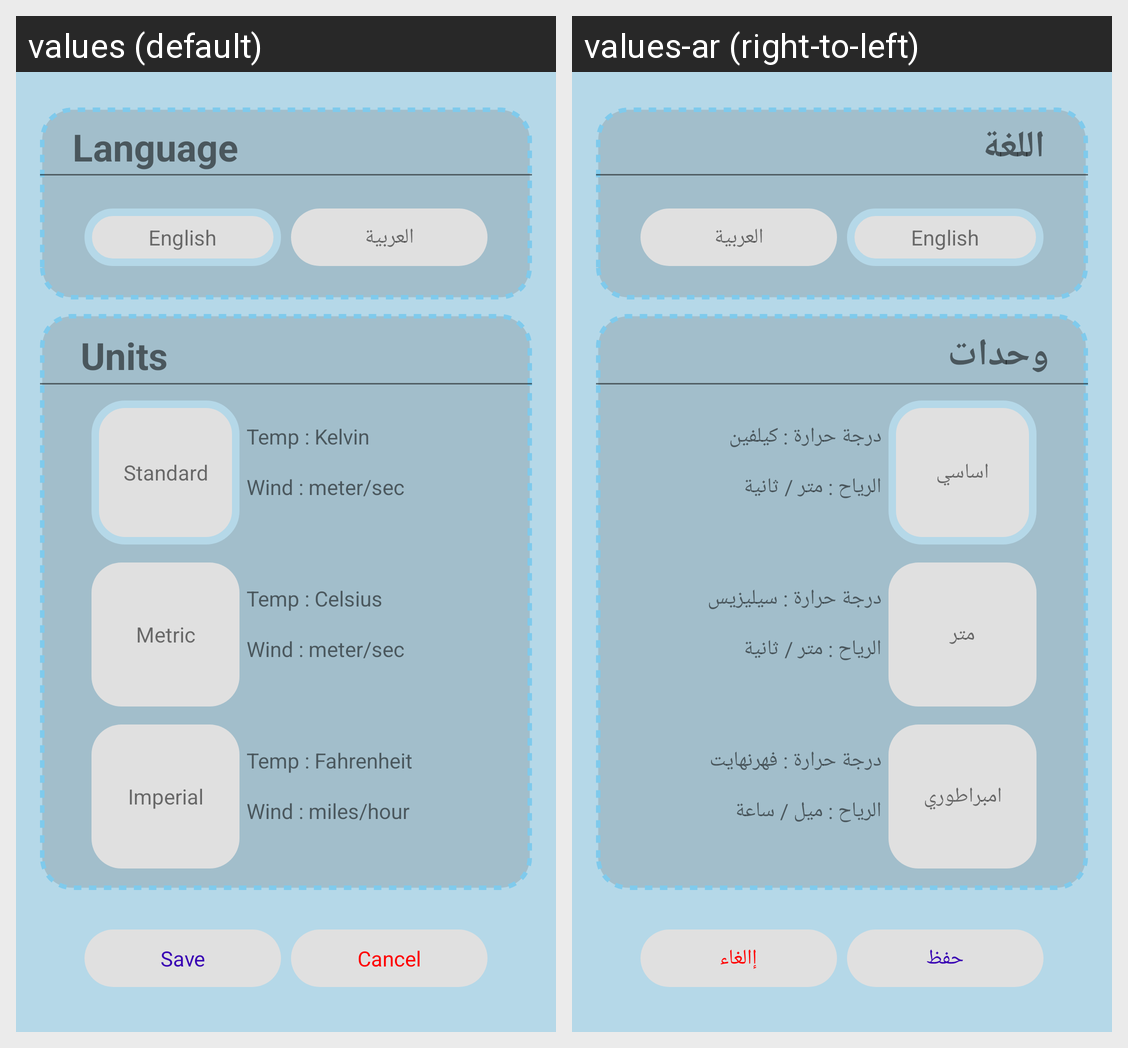

Strings drawn on this Android screen and how each of the app's shown locales translates them:
Android screen res/layout/activity_settings.xml rendered under 2 locales, left to right: values (default), values-ar (right-to-left). Device: Nexus 5 (rendered at 1080×1920; each locale shown at half size, 540×960, under a caption strip naming it); theme Theme.MVVM.
Strings drawn on this screen, with the default value and each locale's value (text and hints the layout hard-codes, and strings that could not be matched under every locale, appear in the picture but are not listed):

language_settings_TV
  values: Language
  values-ar: اللغة

arabic_btn_settings
  values: العربية
  values-ar: العربية  [not translated; the default value is used]

english_btn_settings
  values: English
  values-ar: English  [not translated; the default value is used]

unitLabel_settings_TV
  values: Units
  values-ar: وحدات

standard_btn_settings
  values: Standard
  values-ar: اساسي

setting_tempDesc
  values: Temp : Kelvin
  values-ar: درجة حرارة : كيلفين

setting_windDesc
  values: Wind : meter/sec
  values-ar: الرياح : متر / ثانية

metric_btn_settings
  values: Metric
  values-ar: متر

setting_metricTempDesc
  values: Temp : Celsius
  values-ar: درجة حرارة : سيليزيس

imperial_btn_settings
  values: Imperial
  values-ar: امبراطوري

setting_imperialTempDesc
  values: Temp : Fahrenheit
  values-ar: درجة حرارة : فهرنهايت

setting_imprialWindDesc
  values: Wind : miles/hour
  values-ar: الرياح : ميل / ساعة

cancel_btn_settings
  values: Cancel
  values-ar: إالغاء

save_btn_settings
  values: Save
  values-ar: حفظ
